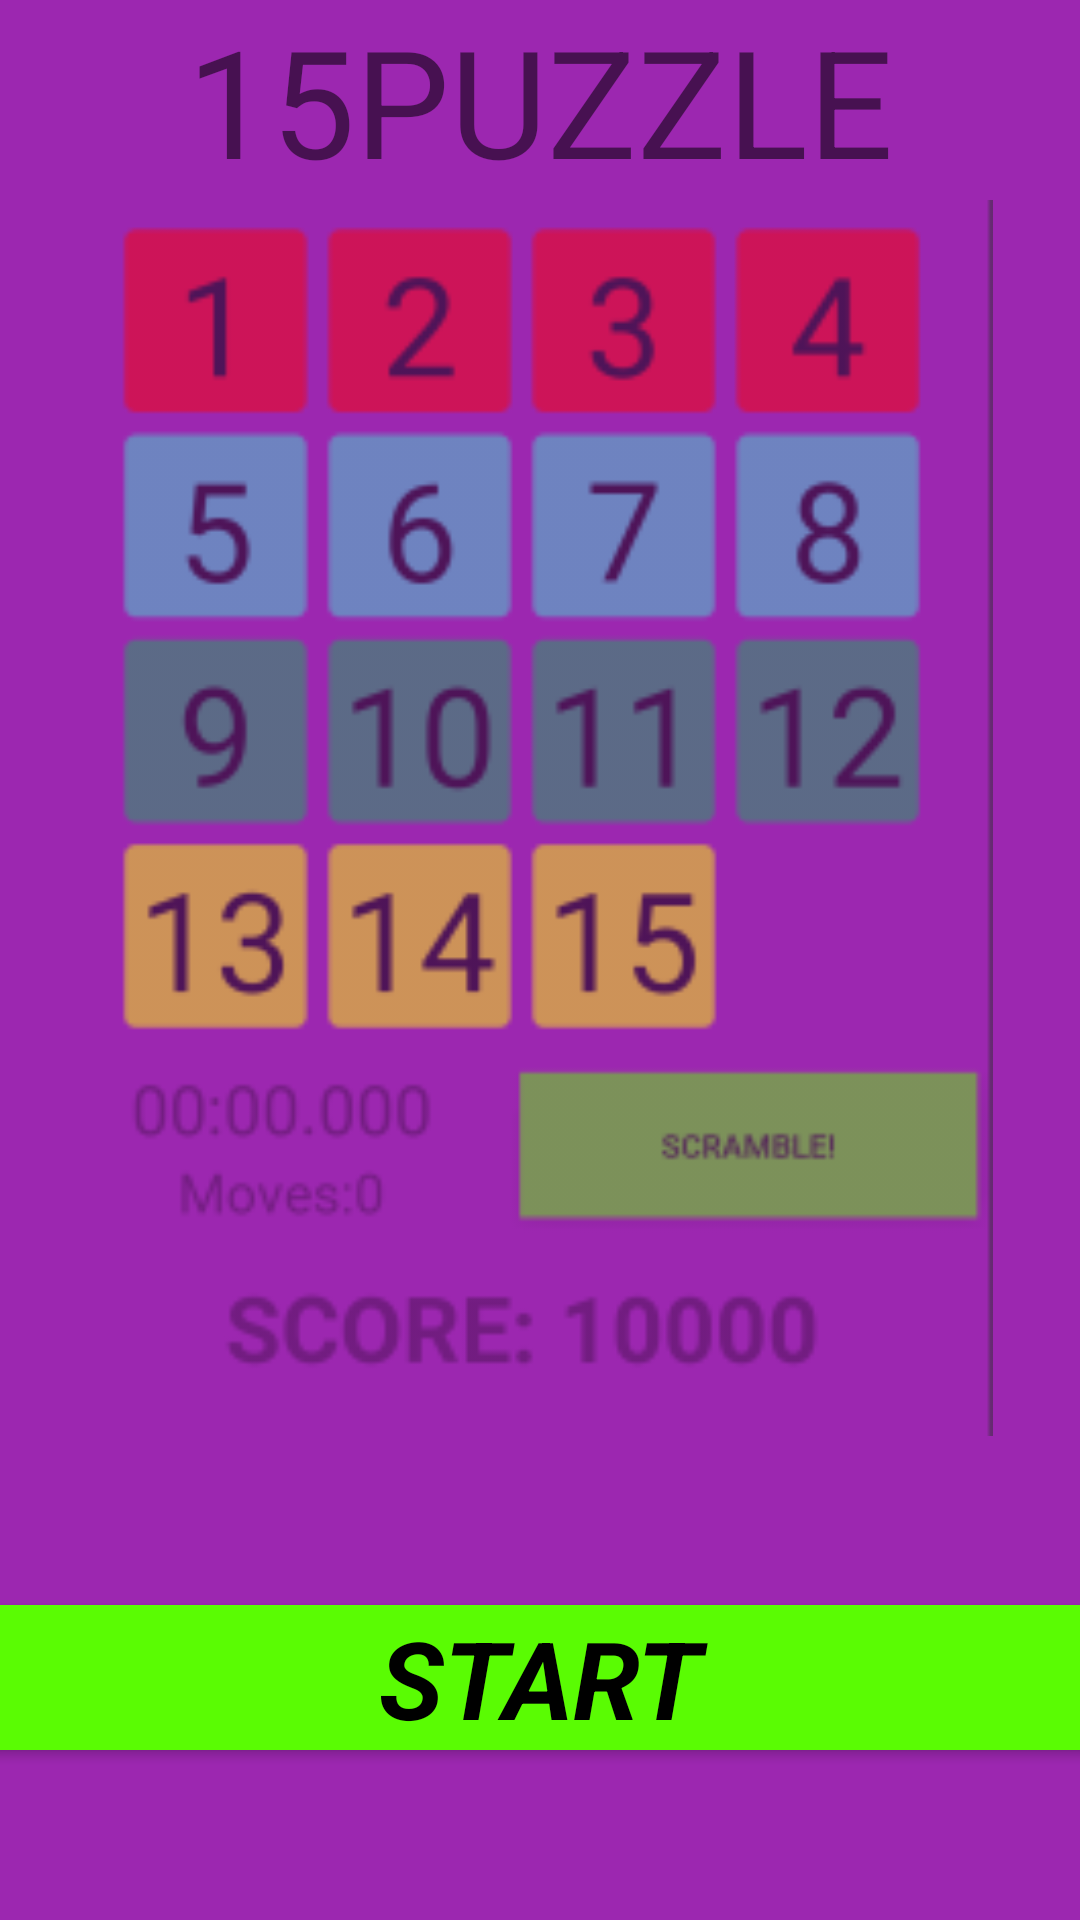

Produce the Android XML layout that renders to this screen, including the resource entries it uses.
<!-- AndroidManifest.xml: application theme AppTheme -->
<!-- res/layout/activity_intro.xml -->
<?xml version="1.0" encoding="utf-8"?>
<android.support.constraint.ConstraintLayout xmlns:android="http://schemas.android.com/apk/res/android"
    xmlns:app="http://schemas.android.com/apk/res-auto"
    xmlns:tools="http://schemas.android.com/tools"
    android:layout_width="match_parent"
    android:layout_height="match_parent"
    android:background="#9C27B0"
    tools:context=".Intro">


    <LinearLayout
        android:layout_width="match_parent"
        android:layout_height="match_parent"

        android:orientation="vertical">

        <TextView
            android:layout_width="match_parent"
            android:layout_height="wrap_content"
            android:gravity="center"
            android:text="@string/_15puzzle"
            android:textSize="50sp" />

        <ImageView
            android:id="@+id/imageView"
            android:layout_width="match_parent"
            android:layout_height="412dp"
            android:alpha="0.5"
            android:clickable="true"
            android:visibility="visible"
            app:srcCompat="@drawable/main_back" />

        <LinearLayout
            android:layout_width="match_parent"
            android:layout_height="match_parent"
            android:gravity="center|center_horizontal"
            android:orientation="vertical">

            <TableLayout
                android:layout_width="match_parent"
                android:layout_height="match_parent"
                android:layout_gravity="center"
                android:gravity="center">

                <TableRow
                    android:layout_width="match_parent"
                    android:layout_height="match_parent"
                    android:gravity="center">

                    <Button
                        android:id="@+id/newgame"
                        style="@android:style/Widget.Button"
                        android:layout_width="411dp"
                        android:layout_height="match_parent"
                        android:layout_margin="5dp"
                        android:background="#5AFC03"
                        android:gravity="center_horizontal"
                        android:text="@string/newgame"
                        android:textSize="36sp"
                        android:textStyle="bold|italic"
                        tools:text="START" />

                </TableRow>

                <TableRow
                    android:layout_width="match_parent"
                    android:layout_height="match_parent"
                    android:gravity="center"/>

                <TableRow
                    android:layout_width="match_parent"
                    android:layout_height="match_parent">

                </TableRow>

                <TableRow
                    android:layout_width="match_parent"
                    android:layout_height="match_parent" />
            </TableLayout>
        </LinearLayout>

    </LinearLayout>

</android.support.constraint.ConstraintLayout>
<!-- resources referenced by this layout -->
<resources>
  <!-- drawable main_back: png bitmap (drawable, 16138 bytes) -->
  <string name="_15puzzle">15PUZZLE</string>
  <string name="newgame">START</string>
  <style name="AppTheme" parent="Theme.AppCompat.Light.DarkActionBar">
          
          <item name="colorPrimary">@color/colorPrimary</item>
          <item name="colorPrimaryDark">@color/colorPrimaryDark</item>
          <item name="colorAccent">@color/colorAccent</item>
      </style>
  <!-- not gathered from this repository: default colours our renderer supplied (Android Studio template values) -->
  <color name="colorPrimary">#FF6200EE</color>
  <color name="colorPrimaryDark">#FF3700B3</color>
  <color name="colorAccent">#FF03DAC5</color>
</resources>
